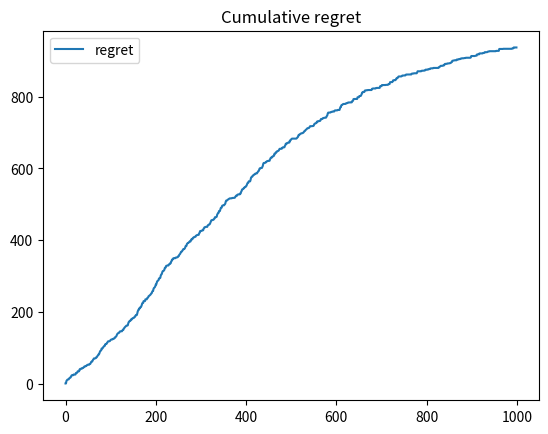

The matplotlib source for this figure:
import numpy as np
import matplotlib.pyplot as plt

np.random.seed(42)

def learnU(W, K):
    A, sigma, B = np.linalg.svd(W, full_matrices=False)
    U_0 = A[:, :int(K)]
    W_0 = np.dot(U_0.T, W)
    X = np.dot(W_0, W_0.T)
    trace_X = np.trace(X)

    if trace_X == 0:
        raise ValueError("Trace of X is zero, cannot normalize Omega.")

    Omega = (K / trace_X) * X

    # Step 5: Return the projection matrix
    return np.dot(U_0, np.linalg.cholesky(Omega))



def CoFineUCB(D,N, lambda_fine, lambda_coarse, T, arms, theta):
    """
    CoFineUCB Algorithm Implementation

    Parameters:
    W: np.array
        User-item preference matrix (D x N).
    U: np.array
        Projection matrix (D x K), the coarse projection.
    lambda_fine: float
        Regularization parameter for the fine level.
    lambda_coarse: float
        Regularization parameter for the coarse level.
    T: int
        Number of rounds to run the algorithm.
    ct: callable
        Function representing context-specific uncertainty (fine level).
    c_tilde: callable
        Function representing context-specific uncertainty (coarse level).

    Returns:
    selected_actions: list
        List of selected actions (arms).
    rewards: list
        List of rewards received for each round.
    """
    W = np.random.uniform(0, 1, (D,N))  # D: number of items, N: number of users
    # im prizip habe ich hier den schritt des lernens der existierenden Nutzerprofile übergsprungen da ich direkt davon ausgehe das ich alle Profile kenne.
    # Eigentlich müsste der algorithmus nach und nach daten sammeln und mit einer metrik bestimmen welche Profile es gibt basierend auf seinen  beaobachtungen
    K = int(np.floor(D * 0.2))  # Dimensionality of the latent space
    U = learnU(W,K)
    Xt = [[] for arm in range(arms)] # action history with weights of actions as elements

    Yt = [[] for arm in range(arms)]  # Yt: rewards observed

    opt_rewards = []
    observed_rewards = []

    for t in range(1, T + 1):
        ci = []
        # Step 3: Update Xt, X_tilde, and Yt
        user =  W[:, np.random.choice(N)] # ein user kommt auf die website

        if t <= arms:
            chosen_arm = t - 1
            arm = theta[chosen_arm]
            Xt[chosen_arm].append(user)

            observed_reward = np.dot(arm, user)
            observed_rewards.append(observed_reward)
            Yt[chosen_arm].append(observed_reward)
            opt_rewards.append(np.max(np.array([np.dot(w, user) for w in theta])))

            continue

        for arm_id in range(arms):
            X_tilde_t = U.T @ np.array(Xt[arm_id]).T  # Coarse level of Xt  # X_tilde_t is the projection onto the coarse space

            # Step 6: Compute M_tilde
            sq = X_tilde_t @ X_tilde_t.T
            M_tilde = lambda_coarse * np.identity(K) + sq

            # Step 7: Compute w_tilde using least squares on coarse level
            w_tilde = np.linalg.solve(M_tilde, X_tilde_t @ Yt[arm_id])

            # Step 8: Compute M_t for fine level
            sq_fine = np.array(Xt[arm_id]).T @ np.array(Xt[arm_id])
            M_fine = lambda_fine * np.identity(D) + sq_fine

            # Step 9: Compute w_t using least squares on fine level
            w_fine = np.linalg.solve(M_fine, np.array(Xt[arm_id]).T @ Yt[arm_id] + lambda_fine * U @ w_tilde)

            # Step 10: Compute μ_t(x) using the fine level weights
            def mu_t(x):
                return w_fine.T @ x

            def orth_vector(vec):
                x = np.random.randn(len(vec))
                x -= np.dot(x, vec) * vec / np.linalg.norm(vec)**2
                return x / np.linalg.norm(x)

            def compute_alpha_t():
                delta = 0.5
                alpha_t_v = np.sqrt(np.log(np.sqrt(np.linalg.det(M_fine)) * np.sqrt(np.linalg.det(lambda_fine * np.identity(D))))/delta)
                alpha_t_v_tilde = lambda_fine * np.sqrt(np.log(np.sqrt(np.linalg.det(M_tilde)) * np.sqrt(np.linalg.det(lambda_fine * np.identity(K))))/delta)
                alpha_t_b = np.sqrt(2) * lambda_fine * np.linalg.norm(orth_vector(w_fine))
                alpha_t_b_tilde = lambda_fine * lambda_coarse * np.linalg.norm(w_tilde)

                return alpha_t_b, alpha_t_v, alpha_t_b_tilde, alpha_t_v_tilde

            def compute_ct_and_ctilde(x):
                alpha_t_b, alpha_t_v, alpha_t_b_tilde, alpha_t_v_tilde = compute_alpha_t()
                M_inv_tilde = np.linalg.inv(M_tilde)
                M_inv = np.linalg.inv(M_fine)
                vector = M_inv_tilde.T @ (U.T @ np.linalg.inv(M_fine) @ x) @ M_inv_tilde
                c_t_tilde = alpha_t_v_tilde *  np.sqrt(vector.T @ M_inv_tilde @ vector) + alpha_t_b_tilde * np.linalg.norm(M_inv_tilde @ U.T @ M_inv @ x)
                c_t = alpha_t_b * np.sqrt(x.T @ M_inv @ x) + alpha_t_b * np.linalg.norm(M_inv @ x)

                return c_t, c_t_tilde

            mus = mu_t(user)
            c_t, c_t_tilde = compute_ct_and_ctilde(user)
            ci.append(mus + c_t + c_t_tilde)

        arm_idx = np.argmax(np.array(ci))
        arm = theta[arm_idx]
        Xt[arm_idx].append(user)

        observed_reward = np.dot(arm, user)
        observed_rewards.append(observed_reward)
        Yt[arm_idx].append(observed_reward)
        opt_arm_idx = np.argmax(np.array([np.dot(w, user) for w in theta]))
        opt_rewards.append(np.dot(theta[opt_arm_idx], user))
        print("optimal arm: ", opt_arm_idx, "played arm: ", arm_idx)

    return observed_rewards, opt_rewards


# Beispielaufruf
W = np.random.uniform(low=0.0, high=1.0, size=(100, 10))
D = 100
N = 200
lambda_fine = 1
lambda_coarse = 1
T = 1000
arms = 5
theta = np.random.uniform(0, 1, (5,100))

rewards, opt_rewards = CoFineUCB(D,N, lambda_fine, lambda_coarse, T, arms, theta)
plt.plot(np.cumsum(np.array(opt_rewards) - rewards), label='regret')
plt.title("Cumulative regret")
plt.legend()
plt.show()